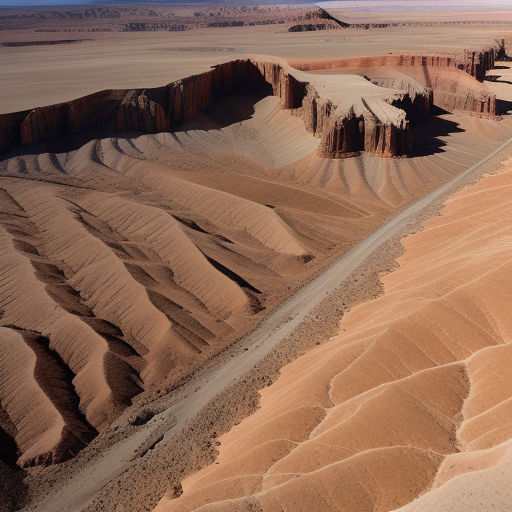
Generation parameters embedded in this image by AUTOMATIC1111 Stable Diffusion web UI or a fork of it (Forge, ...) (PNG 'parameters' text chunk):
Top-down vertical satellite view, rocky terrain, desert land, barren land, vertical top down perspective
Negative prompt: circle
Steps: 20, Sampler: Euler a, CFG scale: 7, Seed: 2151881181, Size: 512x512, Model hash: d7fc69397d, Model: realisticVisionV50_v50VAE, Version: v1.5.1